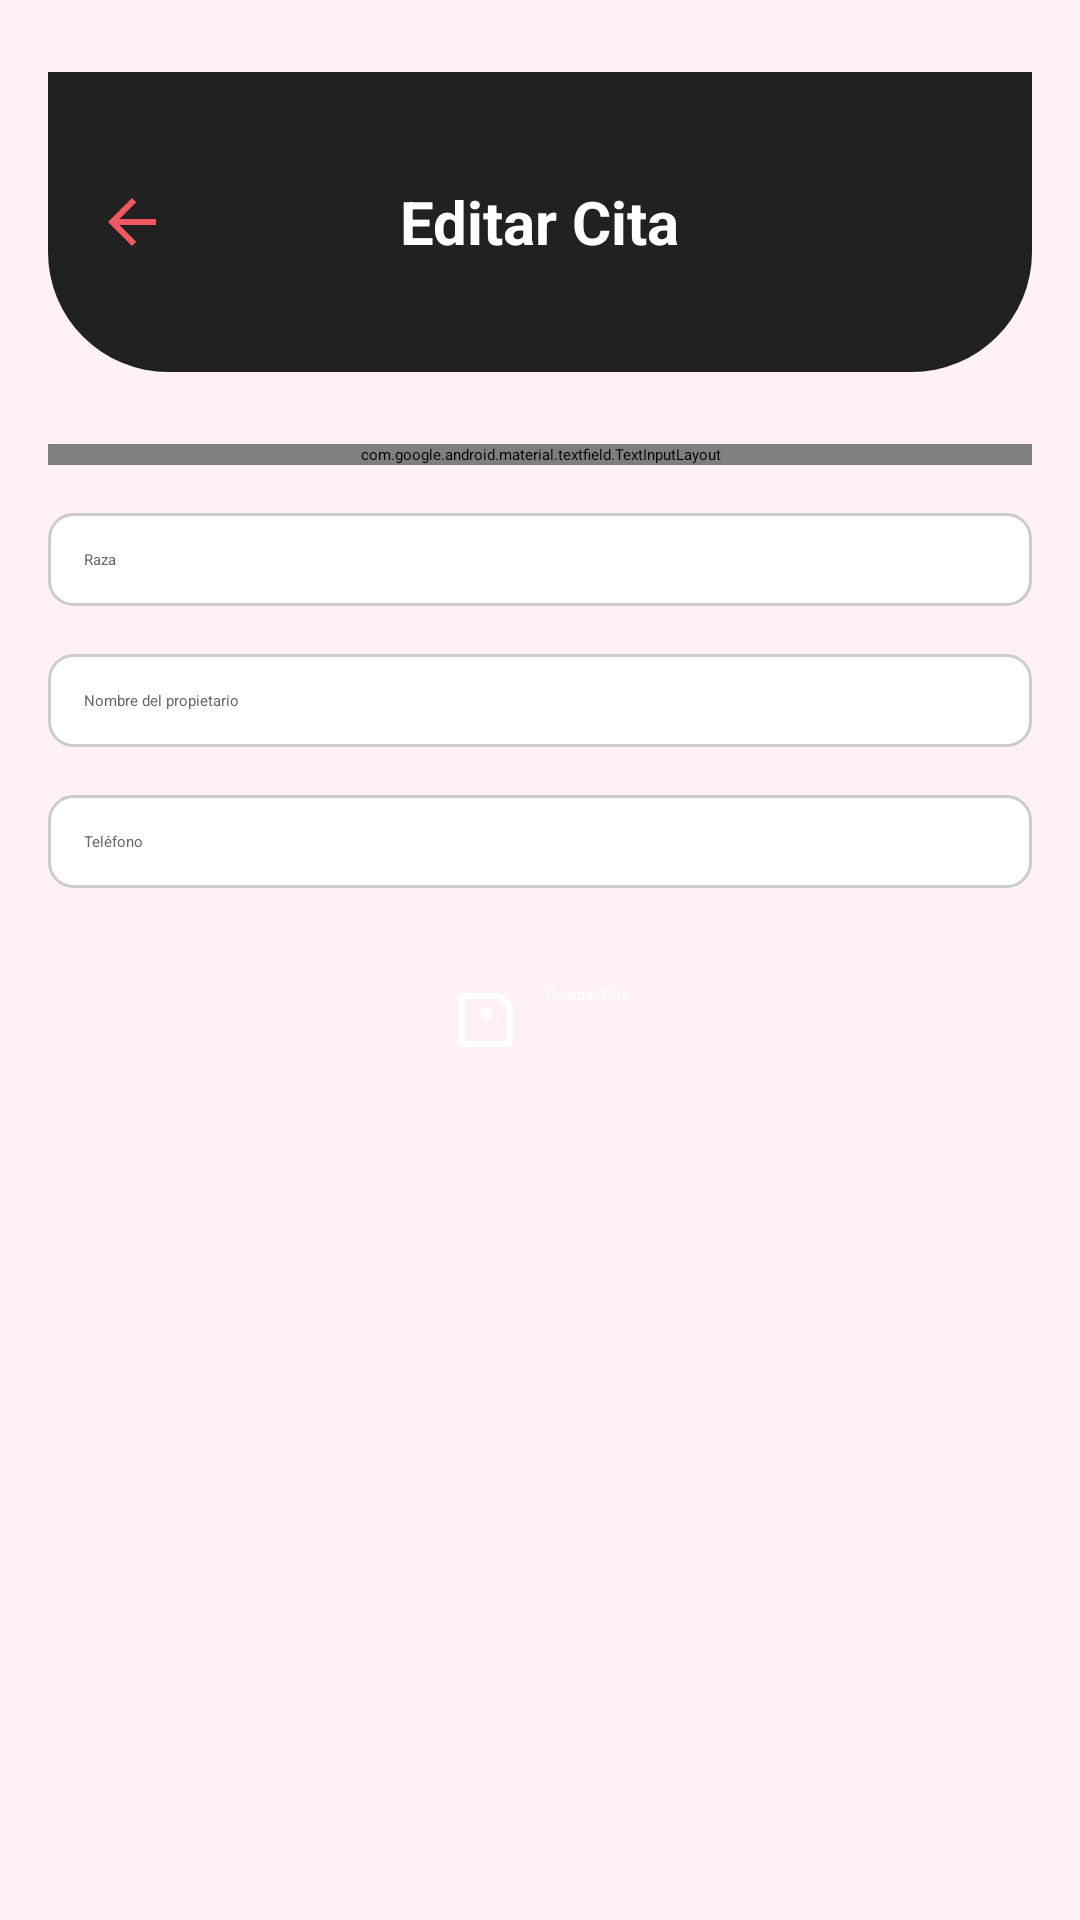

Produce the Android XML layout that renders to this screen, including the resource entries it uses.
<!-- AndroidManifest.xml: application theme Theme.DogApp -->
<!-- res/layout/activity_editar_cita.xml -->
<?xml version="1.0" encoding="utf-8"?>
<ScrollView xmlns:android="http://schemas.android.com/apk/res/android"
    xmlns:app="http://schemas.android.com/apk/res-auto"
    android:layout_width="match_parent"
    android:layout_height="match_parent"
    android:background="#FFF1F6">

    <LinearLayout
        android:layout_width="match_parent"
        android:layout_height="wrap_content"
        android:orientation="vertical"
        android:paddingStart="16dp"
        android:paddingEnd="16dp"
        android:paddingTop="24dp"
        android:paddingBottom="24dp">

        
        <RelativeLayout
            android:layout_width="match_parent"
            android:layout_height="100dp"
            android:background="@drawable/rounded_top_black">

            <ImageView
                android:id="@+id/btnBack"
                android:layout_width="24dp"
                android:layout_height="24dp"
                android:layout_marginStart="16dp"
                android:layout_centerVertical="true"
                android:src="@drawable/ic_back"
                android:contentDescription="@string/regresar_content"
                android:importantForAccessibility="yes" />

            <TextView
                android:id="@+id/tvTitulo"
                android:layout_width="wrap_content"
                android:layout_height="wrap_content"
                android:layout_centerInParent="true"
                android:text="@string/titulo_editar_cita"
                android:textColor="#FFFFFF"
                android:textSize="20sp"
                android:textStyle="bold"
                android:importantForAccessibility="yes"/>
        </RelativeLayout>

        
        <com.google.android.material.textfield.TextInputLayout
            android:layout_width="match_parent"
            android:layout_height="wrap_content"
            android:hint="@string/hint_nombre_mascota"
            app:boxBackgroundMode="outline"
            app:boxStrokeColor="#9C27B0"
            android:layout_marginTop="24dp">

            <com.google.android.material.textfield.TextInputEditText
                android:id="@+id/etNombreMascota"
                android:layout_width="match_parent"
                android:layout_height="wrap_content"
                android:background="@drawable/edittext_background"
                android:textColorHint="#666666"
                android:importantForAccessibility="yes"
                android:autofillHints="username"/>
        </com.google.android.material.textfield.TextInputLayout>

        
        <AutoCompleteTextView
            android:id="@+id/etRaza"
            android:layout_width="match_parent"
            android:layout_height="wrap_content"
            android:layout_marginTop="16dp"
            android:hint="@string/hint_raza"
            android:background="@drawable/edittext_background"
            android:padding="12dp"
            android:inputType="text"
            android:textColor="#000000"
            android:textColorHint="#666666"
            android:autofillHints="text" />

        <TextView
            android:id="@+id/tvEstadoRaza"
            android:layout_width="wrap_content"
            android:layout_height="wrap_content"
            android:text="Seleccione una raza válida del autocompletado"
            android:textColor="@android:color/holo_red_dark"
            android:visibility="gone"
            android:layout_marginTop="4dp"/>

        
        <EditText
            android:id="@+id/etPropietario"
            android:layout_width="match_parent"
            android:layout_height="wrap_content"
            android:layout_marginTop="16dp"
            android:hint="@string/hint_propietario"
            android:background="@drawable/edittext_background"
            android:padding="12dp"
            android:inputType="text"
            android:textColor="#000000"
            android:textColorHint="#666666"
            android:autofillHints="name" />

        
        <EditText
            android:id="@+id/etTelefono"
            android:layout_width="match_parent"
            android:layout_height="wrap_content"
            android:layout_marginTop="16dp"
            android:hint="@string/hint_telefono"
            android:background="@drawable/edittext_background"
            android:padding="12dp"
            android:inputType="phone"
            android:textColor="#000000"
            android:textColorHint="#666666"
            android:autofillHints="phone" />

        
        <Button
            android:id="@+id/btnGuardar"
            android:layout_width="wrap_content"
            android:layout_height="wrap_content"
            android:text="@string/btn_guardar"
            android:drawableStart="@drawable/ic_save"
            android:backgroundTint="#EF5350"
            android:textColor="#FFFFFF"
            android:paddingHorizontal="64dp"
            android:drawablePadding="8dp"
            android:layout_marginTop="32dp"
            android:layout_gravity="center"
            android:enabled="false"/>
    </LinearLayout>
</ScrollView>
<!-- resources referenced by this layout -->
<resources>
  <!-- drawable edittext_background (drawable) -->
  <?xml version="1.0" encoding="utf-8"?>
  <shape xmlns:android="http://schemas.android.com/apk/res/android"
      android:shape="rectangle">
      <solid android:color="#FFFFFF"/>
      <stroke android:width="1dp" android:color="#CCCCCC"/>
      <corners android:radius="8dp"/>
      <padding android:left="8dp" android:top="8dp" android:right="8dp" android:bottom="8dp"/>
  </shape>
  <!-- drawable ic_back (drawable) -->
  <?xml version="1.0" encoding="utf-8"?>
  <vector xmlns:android="http://schemas.android.com/apk/res/android"
      android:width="24dp"
      android:height="24dp"
      android:viewportWidth="24"
      android:viewportHeight="24">
      <path
          android:fillColor="#F05861"
          android:pathData="M20,11H7.83l5.59-5.59L12,4l-8,8 8,8 1.41-1.41L7.83,13H20v-2z" />
  </vector>
  <!-- drawable ic_save (drawable) -->
  <?xml version="1.0" encoding="utf-8"?>
  <vector xmlns:android="http://schemas.android.com/apk/res/android"
      android:width="24dp"
      android:height="24dp"
      android:viewportWidth="24"
      android:viewportHeight="24">
      <path
          android:fillColor="#FFFFFF"
          android:pathData="M17,3H5c-1.1,0 -2,0.9 -2,2v14c0,1.1 0.9,2 2,2h14c1.1,0 2-0.9 2-2V7l-4-4zM17,19H5V5h11.17L19,7.83V19zM12,12c1.1,0 2-0.9 2-2s-0.9-2 -2-2 -2,0.9 -2,2 0.9,2 2,2z" />
  </vector>
  <!-- drawable rounded_top_black (drawable) -->
  <?xml version="1.0" encoding="utf-8"?>
  <shape xmlns:android="http://schemas.android.com/apk/res/android" android:shape="rectangle">
      <solid android:color="#212121"/>
      <corners android:bottomLeftRadius="40dp" android:bottomRightRadius="40dp"/>
  </shape>
  <string name="btn_guardar">Guardar Cita</string>
  <string name="hint_nombre_mascota">Nombre de la mascota</string>
  <string name="hint_propietario">Nombre del propietario</string>
  <string name="hint_raza">Raza</string>
  <string name="hint_telefono">Teléfono</string>
  <string name="regresar_content">Regresar</string>
  <string name="titulo_editar_cita">Editar Cita</string>
</resources>
